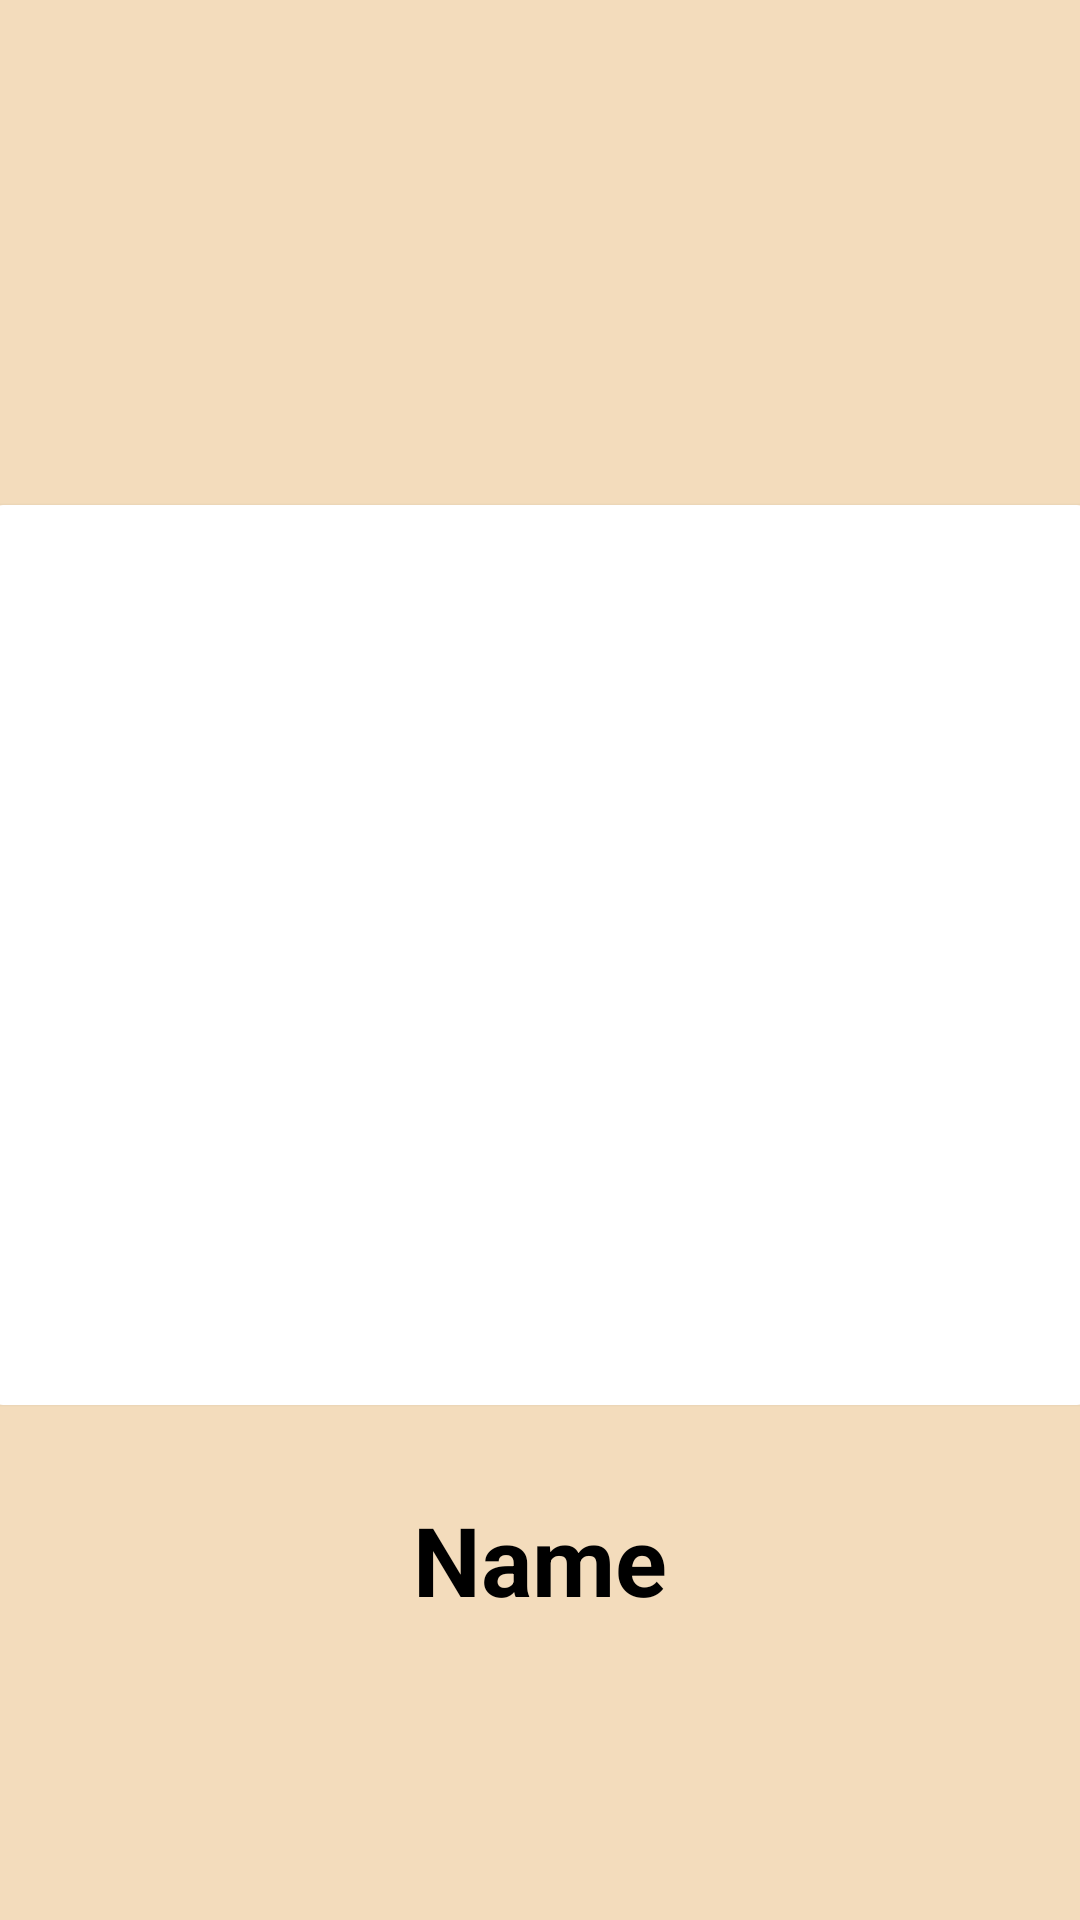

Here is an Android app screen rendered from its layout file. Give the layout XML and the strings, colors and styles it references.
<!-- AndroidManifest.xml: application theme Theme.Myquiz2 -->
<!-- res/layout/activity_main10.xml -->
<?xml version="1.0" encoding="utf-8"?>
<LinearLayout xmlns:app="http://schemas.android.com/apk/res-auto"
    xmlns:tools="http://schemas.android.com/tools"
    xmlns:android="http://schemas.android.com/apk/res/android"
    android:layout_width="match_parent"
    android:layout_height="match_parent"
    tools:context=".MainActivity3"
    android:gravity="center"
  android:orientation="vertical"
    android:background="#F3DCBC"
    >


    <androidx.cardview.widget.CardView
        android:layout_width="380dp"
        android:layout_height="300dp"
        android:gravity="center"
        app:cardCornerRadius="11dp"
        android:elevation="11dp"
        android:layout_marginTop="70dp"



        >
        <ImageView
            android:layout_width="match_parent"
            android:layout_height="match_parent"
            android:background="@drawable/rio2"
            >
        </ImageView>
    </androidx.cardview.widget.CardView>

    <TextView
        android:layout_width="wrap_content"
        android:layout_height="wrap_content"
        android:text="Name"
        android:id="@+id/txtStudentInfo"
        android:textSize="32sp"
        android:textStyle="bold"
        android:layout_marginTop="30dp"
        android:textColor="@color/black"/>

</LinearLayout>
<!-- resources referenced by this layout -->
<resources>
  <style name="Theme.Myquiz2" parent="Theme.MaterialComponents.DayNight.DarkActionBar">
          
          <item name="colorPrimary">@color/purple_500</item>
          <item name="colorPrimaryVariant">@color/purple_700</item>
          <item name="colorOnPrimary">@color/white</item>
          
          <item name="colorSecondary">@color/teal_200</item>
          <item name="colorSecondaryVariant">@color/teal_700</item>
          <item name="colorOnSecondary">@color/black</item>
          
          <item name="android:statusBarColor">?attr/colorPrimaryVariant</item>
          
      </style>
  <!-- not gathered from this repository: default colours our renderer supplied (Android Studio template values) -->
  <color name="purple_500">#FF6200EE</color>
  <color name="purple_700">#FF3700B3</color>
  <color name="teal_200">#FF03DAC5</color>
  <color name="teal_700">#FF018786</color>
  <color name="black">#FF000000</color>
  <color name="white">#FFFFFFFF</color>
</resources>
